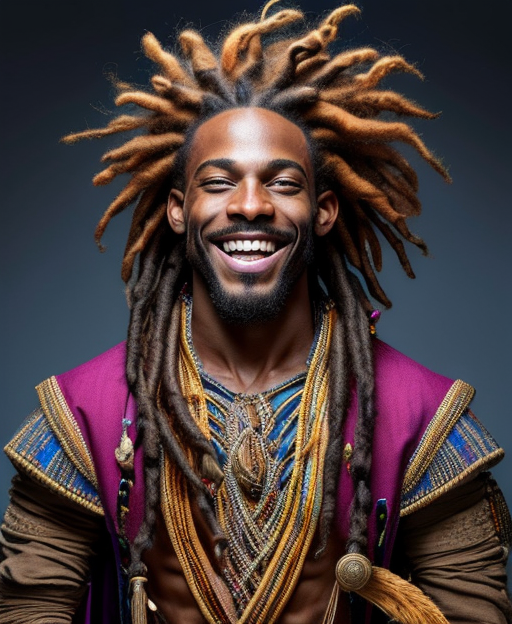
Generation parameters embedded in this image by AUTOMATIC1111 Stable Diffusion web UI or a fork of it (Forge, ...) (PNG 'parameters' text chunk):
half length portrait of 
A young African male human bard, with dreadlocked midnight hair and a vibrant smile.
dnd, fantasy, high quality,  (insanely detailed:1) <lora:add_detail:0.3>
Negative prompt:  EasyNegativeV2, zoomed out
Steps: 20, Sampler: DPM++ 2M Karras, CFG scale: 7, Seed: 2897242995, Size: 512x624, Model hash: bb7e29def5, Model: rpg_v5, Lora hashes: "add_detail: 7c6bad76eb54", TI hashes: "EasyNegativeV2: 339cc9210f70", Version: 1.5.1